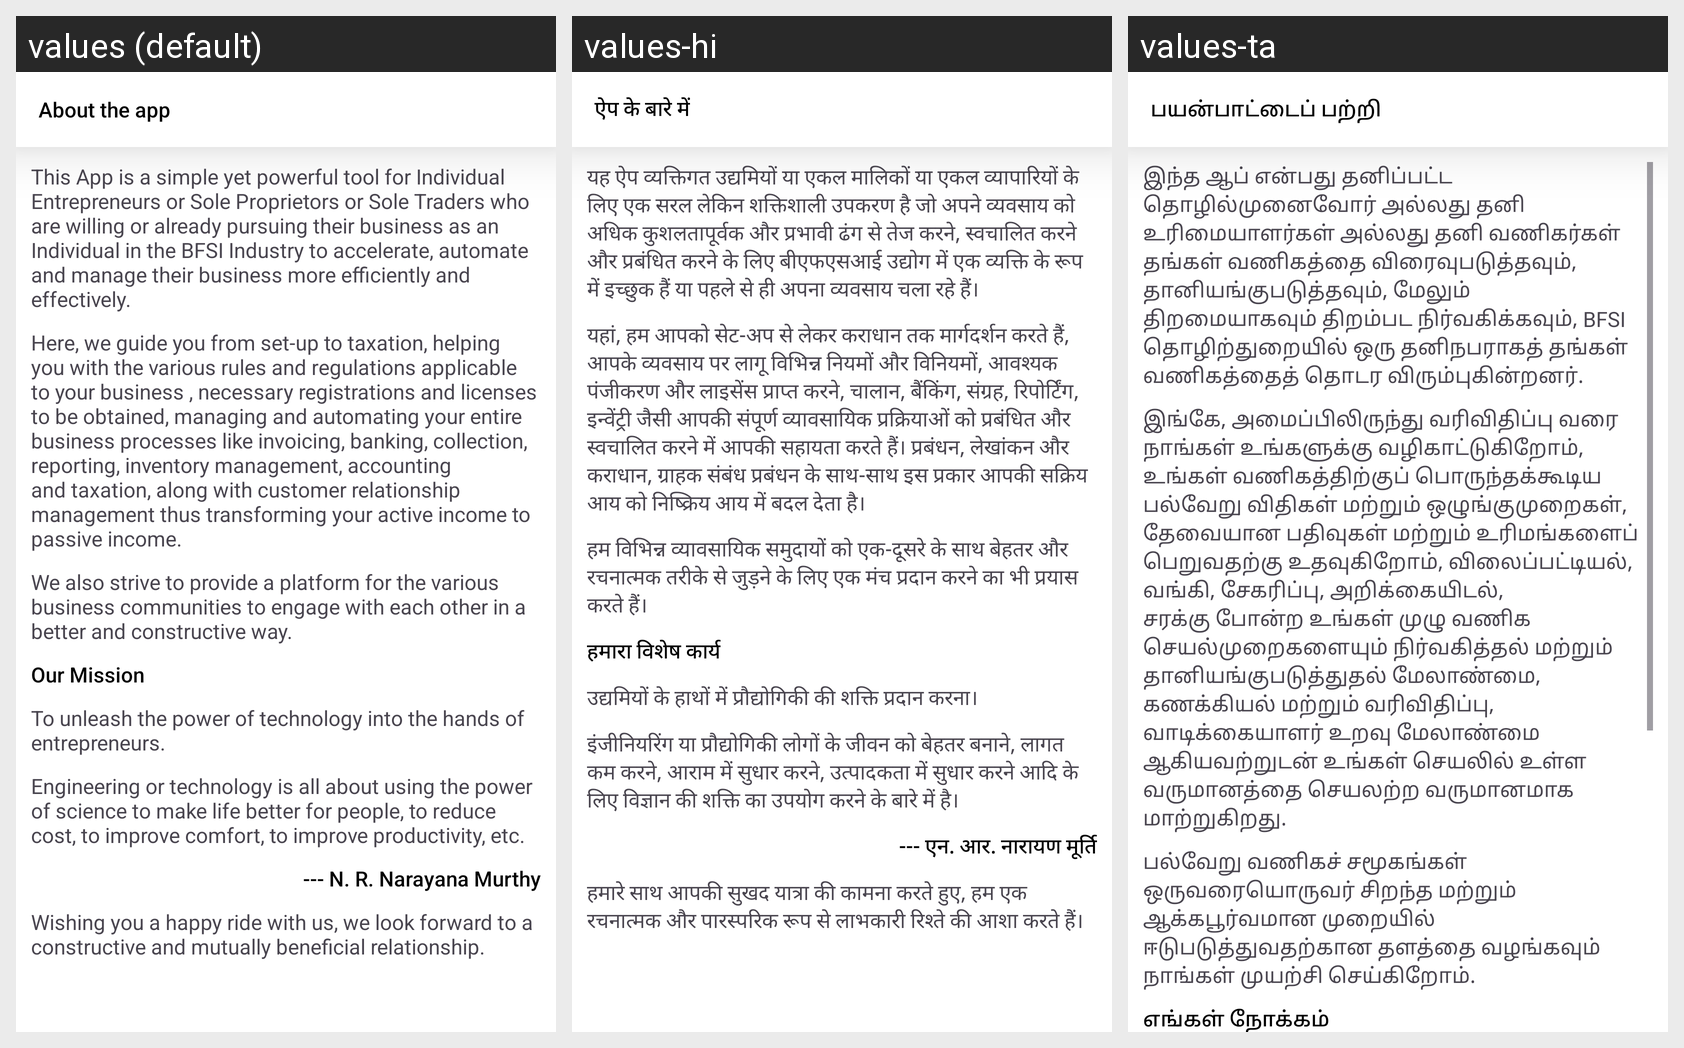

The same Android screen rendered under several of its app's locales, left to right. List the strings drawn on it with the default value and each locale's translation.
Android screen res/layout/activity_about.xml rendered under 3 locales, left to right: values (default), values-hi, values-ta. Device: Nexus 5 (rendered at 1080×1920; each locale shown at half size, 540×960, under a caption strip naming it); theme Theme.CredseMerchant.
Strings drawn on this screen, with the default value and each locale's value (text and hints the layout hard-codes, and strings that could not be matched under every locale, appear in the picture but are not listed):

about_the_app
  values: About the app
  values-hi: ऐप के बारे में
  values-ta: பயன்பாட்டைப் பற்றி

this_app_is_a_simple_yet_powerful_tool_for_individual_entrepreneurs_or_sole_proprietors_or_sole_traders_who_are_willing_or_already_pursuing_their_business_as_an_individual_in_the_bfsi_industry_to_accelerate_automate_and_manage_their_business_more_efficiently_and_effectively
  values: This App is a simple yet powerful tool for Individual Entrepreneurs or Sole Proprietors or Sole Traders who are willing or already pursuing their business as an Individual in the BFSI Industry to accelerate, automate and manage their business more efficiently and effectively.
  values-hi: यह ऐप व्यक्तिगत उद्यमियों या एकल मालिकों या एकल व्यापारियों के लिए एक सरल लेकिन शक्तिशाली उपकरण है जो अपने व्यवसाय को अधिक कुशलतापूर्वक और प्रभावी ढंग से तेज करने, स्वचालित करने और प्रबंधित करने के लिए बीएफएसआई उद्योग में एक व्यक्ति के रूप में इच्छुक हैं या पहले से ही अपना व्यवसाय चला रहे हैं।
  values-ta: இந்த ஆப் என்பது தனிப்பட்ட தொழில்முனைவோர் அல்லது தனி உரிமையாளர்கள் அல்லது தனி வணிகர்கள் தங்கள் வணிகத்தை விரைவுபடுத்தவும், தானியங்குபடுத்தவும், மேலும் திறமையாகவும் திறம்பட நிர்வகிக்கவும், BFSI தொழிற்துறையில் ஒரு தனிநபராகத் தங்கள் வணிகத்தைத் தொடர விரும்புகின்றனர்.

here_we_guide_you_from_set_up_to_taxation_helping_you_with_the_various_rules_and_regulations_applicable_to_your_business_necessary_registrations_and_licenses_to_be_obtained_managing_and_automating_your_entire_business_processes_like_invoicing_banking_collection_reporting_inventory_management_accounting_and_taxation_along_with_customer_relationship_management_thus_transforming_your_active_income_to_passive_income
  values: Here, we guide you from set-up to taxation, helping you with the various rules and regulations applicable to your business , necessary registrations and licenses to be obtained, managing and automating your entire business processes like invoicing, banking, collection, reporting, inventory management, accounting and taxation, along with customer relationship management thus transforming your …[clipped]
  values-hi: यहां, हम आपको सेट-अप से लेकर कराधान तक मार्गदर्शन करते हैं, आपके व्यवसाय पर लागू विभिन्न नियमों और विनियमों, आवश्यक पंजीकरण और लाइसेंस प्राप्त करने, चालान, बैंकिंग, संग्रह, रिपोर्टिंग, इन्वेंट्री जैसी आपकी संपूर्ण व्यावसायिक प्रक्रियाओं को प्रबंधित और स्वचालित करने में आपकी सहायता करते हैं। प्रबंधन, लेखांकन और कराधान, ग्राहक संबंध प्रबंधन के साथ-साथ इस प्रकार आपकी सक्रिय आय को निष्क्रिय आय में …[clipped]
  values-ta: இங்கே, அமைப்பிலிருந்து வரிவிதிப்பு வரை நாங்கள் உங்களுக்கு வழிகாட்டுகிறோம், உங்கள் வணிகத்திற்குப் பொருந்தக்கூடிய பல்வேறு விதிகள் மற்றும் ஒழுங்குமுறைகள், தேவையான பதிவுகள் மற்றும் உரிமங்களைப் பெறுவதற்கு உதவுகிறோம், விலைப்பட்டியல், வங்கி, சேகரிப்பு, அறிக்கையிடல், சரக்கு போன்ற உங்கள் முழு வணிக செயல்முறைகளையும் நிர்வகித்தல் மற்றும் தானியங்குபடுத்துதல் மேலாண்மை, கணக்கியல் மற்றும் வரிவிதிப்பு, …[clipped]

we_also_strive_to_provide_a_platform_for_the_various_business_communities_to_engage_with_each_other_in_a_better_and_constructive_way
  values: We also strive to provide a platform for the various business communities to engage with each other in a better and constructive way.
  values-hi: हम विभिन्न व्यावसायिक समुदायों को एक-दूसरे के साथ बेहतर और रचनात्मक तरीके से जुड़ने के लिए एक मंच प्रदान करने का भी प्रयास करते हैं।
  values-ta: பல்வேறு வணிகச் சமூகங்கள் ஒருவரையொருவர் சிறந்த மற்றும் ஆக்கபூர்வமான முறையில் ஈடுபடுத்துவதற்கான தளத்தை வழங்கவும் நாங்கள் முயற்சி செய்கிறோம்.

our_mission
  values: Our Mission
  values-hi: हमारा विशेष कार्य
  values-ta: எங்கள் நோக்கம்
